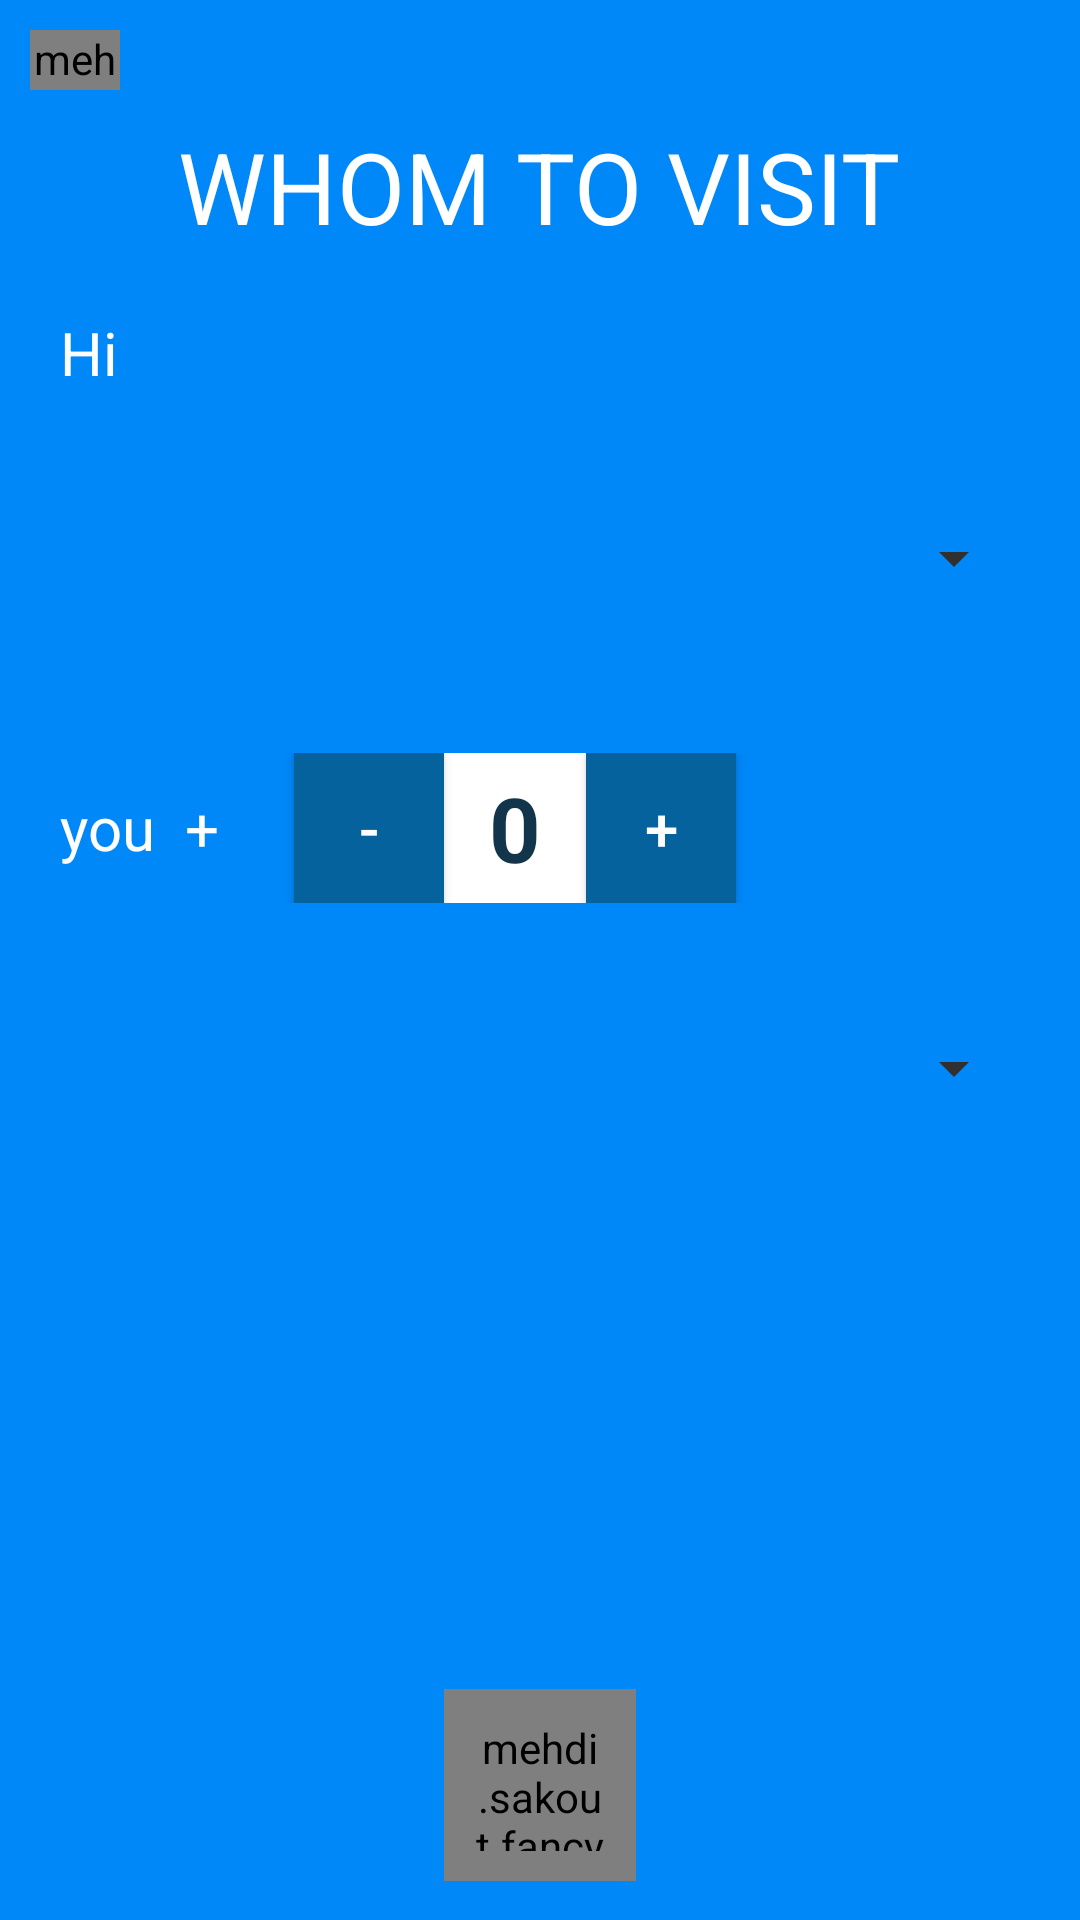

Here is an Android app screen rendered from its layout file. Give the layout XML and the strings, colors and styles it references.
<!-- AndroidManifest.xml: application theme AppTheme -->
<!-- res/layout/activity_host_details.xml -->
<?xml version="1.0" encoding="utf-8"?>
<LinearLayout xmlns:android="http://schemas.android.com/apk/res/android"
    xmlns:app="http://schemas.android.com/apk/res-auto"
    xmlns:fancy="http://schemas.android.com/apk/res-auto"
    xmlns:tools="http://schemas.android.com/tools"
    android:layout_width="match_parent"
    android:layout_height="match_parent"
    android:screenOrientation="portrait"
    android:background="#0087F8"
    tools:context="com.studentshield.shield.visitor.HostDetailsActivity"
    android:orientation="vertical">

    <mehdi.sakout.fancybuttons.FancyButton
        android:id="@+id/backhost"
        android:layout_width="30dp"
        android:layout_marginTop="10dp"
        android:layout_marginLeft="10dp"
        android:layout_height="20dp"
        android:background="#0087F8"
        fancy:fb_borderWidth="2dp"
        fancy:fb_defaultColor="#FFFFFF"
        fancy:fb_focusColor="#8cc9f8"
        fancy:fb_iconPosition="right"
        fancy:fb_iconResource="@drawable/backarrow"
        fancy:fb_radiusBottomRight="10dp"
        fancy:fb_radiusTopLeft="10dp"
        fancy:fb_text=""
        fancy:fb_textColor="#FFFFFF"/>


    <TextView
        android:layout_gravity="center"
        android:id="@+id/hostheadin"
        android:layout_width="wrap_content"
        android:layout_height="wrap_content"
        android:layout_marginTop="10dp"
        android:text="WHOM TO VISIT"
        android:textSize="33sp"
        android:textColor="#FFFFFF" />

    <TextView
        android:layout_marginTop="20dp"
    android:layout_gravity="left"
    android:id="@+id/incypu"
    android:layout_width="wrap_content"
    android:layout_height="wrap_content"
        android:layout_marginLeft="20dp"
    android:text="Hi "
    android:textSize="20sp"
    android:textColor="#FFFFFF" />


    <LinearLayout
        android:layout_width="match_parent"
        android:layout_height="wrap_content"
        android:layout_marginTop="30dp"
        android:gravity="center_horizontal"
        android:orientation="horizontal"
        android:weightSum="1">

        <Spinner
            android:id="@+id/whomtovisit"
            android:layout_width="0dp"
            android:layout_height="50dp"
            android:layout_weight="0.9"
            android:backgroundTint="@color/basicRed"
            android:clickable="true"
            android:dropDownWidth="fill_parent"
            android:focusableInTouchMode="true"
            android:spinnerMode="dropdown" />
    </LinearLayout>


    <LinearLayout
        android:layout_width="match_parent"
        android:layout_height="50dp"
        android:layout_marginTop="40dp"
        android:orientation="horizontal"
        android:gravity="left">

        <TextView
            android:layout_gravity="center"
            android:id="@+id/no_of_stu"
            android:layout_marginLeft="20dp"
            android:layout_width="wrap_content"
            android:layout_height="wrap_content"
            android:text="you  + "
            android:textSize="20sp"
            android:textColor="#FFFFFF" />

        <Button
            android:layout_marginLeft="20dp"
            android:id="@+id/decrease"
            android:layout_width="50dp"
            android:layout_height="match_parent"
            android:background="#06629D"
            android:textColor="#FFFFFF"
            android:textSize="20dp"
            android:onClick="decreaseInteger"
            android:text="-" />

        <EditText
            android:id="@+id/integer_number"
            android:layout_width="wrap_content"
            android:layout_height="match_parent"
            android:paddingLeft="15dp"
            android:paddingRight="15dp"
            android:text="0"
            android:textAlignment="center"
            android:background="#FFFFFF"
            android:textSize="30sp"
            android:textColor="#12354C"
            android:textStyle="bold"
            />

        <Button
            android:id="@+id/increase"
            android:onClick="increaseInteger"
            android:layout_width="50dp"
            android:layout_height="match_parent"
            android:background="#06629D"
            android:textColor="#FFFFFF"
            android:textSize="20dp"
            android:text="+" />

    </LinearLayout>


    <LinearLayout
        android:layout_width="match_parent"
        android:layout_height="wrap_content"
        android:layout_marginTop="30dp"
        android:gravity="center_horizontal"
        android:orientation="horizontal"
        android:weightSum="1">

        <Spinner
            android:id="@+id/Purpose_view2"
            android:layout_width="0dp"
            android:layout_height="50dp"
            android:layout_weight="0.9"
            android:backgroundTint="@color/basicRed"
            android:clickable="true"
            android:dropDownWidth="fill_parent"
            android:focusableInTouchMode="true"
            android:spinnerMode="dropdown" />
    </LinearLayout>




        <EditText
            android:id="@+id/nameofpurpose"
            android:layout_width="match_parent"
            android:textColor="#FFFFFF"
            android:layout_height="2dp"
            android:layout_marginLeft="20dp"
            android:layout_marginRight="20dp"
            android:inputType="textEmailAddress"
            android:hint=" * Please specify your purpose of visit " />




    
        
        

    <LinearLayout
        android:layout_width="match_parent"
        android:layout_height="0dip"
        android:layout_weight="2"
        android:gravity="center"
        android:orientation="horizontal" >

        <LinearLayout

            android:layout_width="wrap_content"
            android:layout_height="match_parent"
            android:layout_alignParentBottom="true"
            android:layout_weight="0"
            android:gravity="center|bottom"
            android:orientation="vertical">

            <mehdi.sakout.fancybuttons.FancyButton
                android:id="@+id/nexttosign"
                android:layout_width="64dp"
                android:layout_height="64dp"
                android:layout_alignParentBottom="true"
                android:layout_marginBottom="13dp"
                android:padding="10dp"
                fancy:fb_defaultColor="#FFFFFF"
                fancy:fb_focusColor="#8cc9f8"
                fancy:fb_iconResource="@drawable/newarrow"
                fancy:fb_radius="64dp">

            </mehdi.sakout.fancybuttons.FancyButton>


        </LinearLayout>

    </LinearLayout>

</LinearLayout>
<!-- resources referenced by this layout -->
<resources>
  <color name="basicRed">#303030</color>
  <!-- drawable backarrow (drawable) -->
  <vector xmlns:android="http://schemas.android.com/apk/res/android"
          android:width="24dp"
          android:height="24dp"
          android:viewportWidth="24.0"
          android:viewportHeight="24.0">
      <path
          android:fillColor="#0087F8"
          android:pathData="M15.41,16.09l-4.58,-4.59 4.58,-4.59L14,5.5l-6,6 6,6z"/>
  </vector>
  <!-- drawable newarrow: png bitmap (drawable, 3890 bytes) -->
  <style name="AppTheme" parent="Theme.AppCompat.Light.NoActionBar">
          
          <item name="colorPrimary">@color/colorPrimary</item>
          <item name="colorPrimaryDark">#303030</item>
          <item name="colorAccent">#FFFFFF</item>
      </style>
  <color name="colorPrimary">#3F51B5</color>
</resources>
